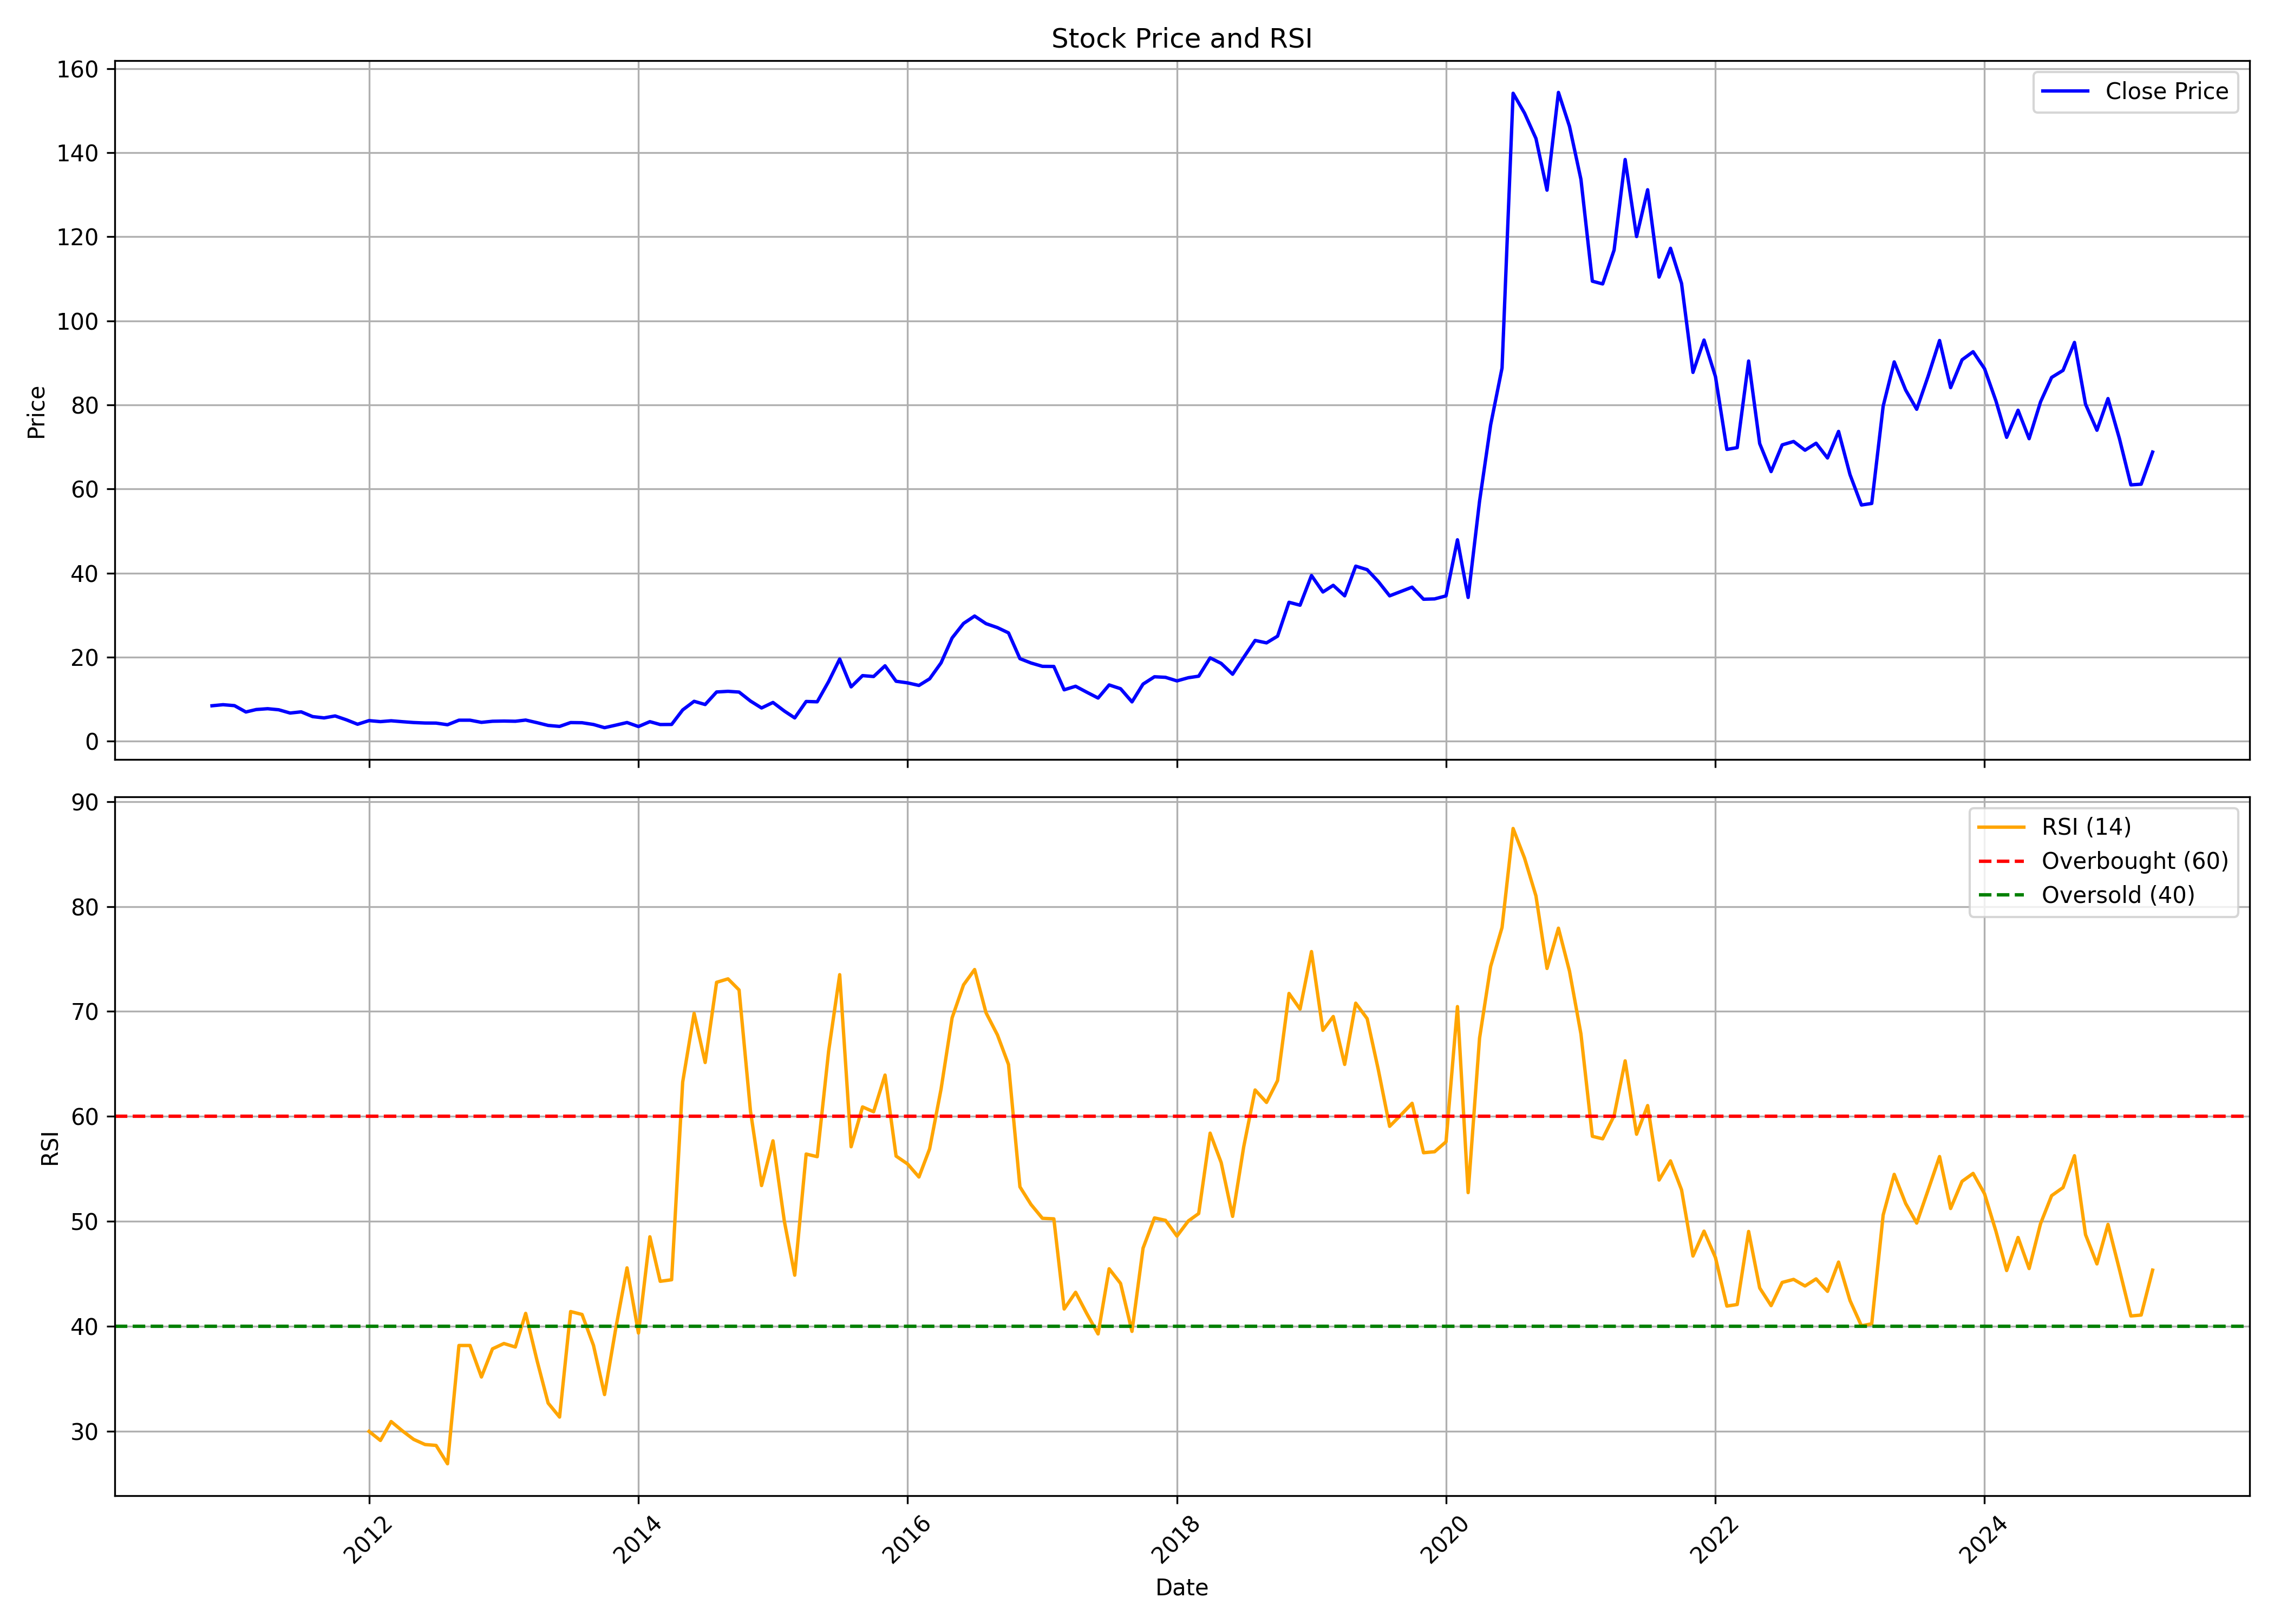

The table this chart was drawn from, first rows:
, Unnamed: 0, date, symbol, open, high, low, close, volume, rsi
0, 0, 2010-11-01, IOLCP, 10.27, 12.64, 7.781, 8.452, 11484395, 
1, 1, 2010-12-01, IOLCP, 8.744, 8.89, 7.294, 8.705, 700880, 
2, 2, 2011-01-01, IOLCP, 8.608, 9.045, 7.761, 8.481, 343890, 
3, 3, 2011-02-01, IOLCP, 8.364, 8.773, 6.808, 6.974, 404105, 
4, 4, 2011-03-01, IOLCP, 6.935, 8.053, 6.828, 7.557, 201830, 
5, 5, 2011-04-01, IOLCP, 7.226, 8.753, 7.226, 7.752, 321815, 
6, 6, 2011-05-01, IOLCP, 7.752, 8.753, 6.03, 7.499, 219590, 
7, 7, 2011-06-01, IOLCP, 7.246, 7.479, 5.836, 6.721, 209155, 
8, 8, 2011-07-01, IOLCP, 6.711, 7.333, 5.884, 7.003, 163960, 
9, 9, 2011-08-01, IOLCP, 6.633, 7.586, 5.641, 5.874, 201805, 
10, 10, 2011-09-01, IOLCP, 5.875, 6.264, 5.252, 5.563, 105175, 
11, 11, 2011-10-01, IOLCP, 6.02, 6.4, 5.359, 6.03, 97230, 
12, 12, 2011-11-01, IOLCP, 6.03, 6.409, 4.493, 5.096, 106965, 
13, 13, 2011-12-01, IOLCP, 5.592, 5.602, 3.686, 4.056, 141700, 
14, 14, 2012-01-01, IOLCP, 4.474, 5.038, 3.754, 4.921, 184320, 29.99
15, 15, 2012-02-01, IOLCP, 4.766, 5.933, 4.357, 4.678, 127835, 29.12
16, 16, 2012-03-01, IOLCP, 4.96, 5.34, 4.357, 4.882, 83685, 30.93
17, 17, 2012-04-01, IOLCP, 4.785, 5.213, 4.318, 4.659, 108000, 30.03
18, 18, 2012-05-01, IOLCP, 4.659, 5.233, 4.182, 4.464, 63245, 29.23
19, 19, 2012-06-01, IOLCP, 4.649, 4.96, 4.065, 4.348, 51500, 28.74
20, 20, 2012-07-01, IOLCP, 4.279, 5.038, 4.202, 4.328, 85660, 28.65
21, 21, 2012-08-01, IOLCP, 4.328, 4.921, 3.861, 3.939, 91420, 26.9
22, 22, 2012-09-01, IOLCP, 3.89, 7.168, 3.89, 5.019, 1261150, 38.17
23, 23, 2012-10-01, IOLCP, 5.019, 5.952, 4.717, 5.019, 147715, 38.17
24, 24, 2012-11-01, IOLCP, 4.98, 5.554, 4.289, 4.503, 203055, 35.17
25, 25, 2012-12-01, IOLCP, 4.571, 5.485, 4.435, 4.766, 114135, 37.85
26, 26, 2013-01-01, IOLCP, 4.766, 5.242, 4.309, 4.814, 176930, 38.36
27, 27, 2013-02-01, IOLCP, 4.863, 5.271, 4.766, 4.766, 152875, 38.03
28, 28, 2013-03-01, IOLCP, 4.766, 5.155, 4.532, 5.048, 165030, 41.23
29, 29, 2013-04-01, IOLCP, 4.766, 5.223, 4.279, 4.425, 59555, 36.72
30, 30, 2013-05-01, IOLCP, 4.425, 4.649, 3.754, 3.774, 101875, 32.68
31, 31, 2013-06-01, IOLCP, 3.774, 4.124, 3.132, 3.54, 73980, 31.35
32, 32, 2013-07-01, IOLCP, 3.608, 4.455, 3.511, 4.455, 26810, 41.4
33, 33, 2013-08-01, IOLCP, 4.455, 4.455, 4.017, 4.416, 130, 41.13
34, 34, 2013-09-01, IOLCP, 4.416, 4.416, 3.997, 3.997, 1125, 38.18
35, 35, 2013-10-01, IOLCP, 3.997, 3.997, 3.064, 3.239, 22255, 33.49
36, 36, 2013-11-01, IOLCP, 3.394, 3.851, 3.394, 3.851, 7165, 39.91
37, 37, 2013-12-01, IOLCP, 3.988, 4.766, 3.949, 4.464, 10680, 45.57
38, 38, 2014-01-01, IOLCP, 4.464, 4.668, 3.443, 3.511, 28430, 39.36
39, 39, 2014-02-01, IOLCP, 3.375, 4.912, 2.947, 4.668, 82755, 48.53
40, 40, 2014-03-01, IOLCP, 4.668, 4.668, 3.988, 3.988, 13015, 44.29
41, 41, 2014-04-01, IOLCP, 3.793, 4.377, 3.745, 4.007, 67910, 44.44
42, 42, 2014-05-01, IOLCP, 4.007, 7.975, 3.793, 7.46, 4430065, 63.27
43, 43, 2014-06-01, IOLCP, 7.392, 11.79, 7.392, 9.512, 1210190, 69.82
44, 44, 2014-07-01, IOLCP, 9.726, 10.05, 8.17, 8.744, 1046625, 65.13
45, 45, 2014-08-01, IOLCP, 8.335, 12.34, 8.189, 11.73, 15196240, 72.77
46, 46, 2014-09-01, IOLCP, 11.95, 12.56, 11.35, 11.89, 3843990, 73.11
47, 47, 2014-10-01, IOLCP, 11.89, 12.27, 11.28, 11.71, 1065325, 72.04
48, 48, 2014-11-01, IOLCP, 11.86, 15, 9.57, 9.57, 20575000, 60.49
49, 49, 2014-12-01, IOLCP, 9.094, 9.716, 7.761, 7.927, 3014375, 53.41
50, 50, 2015-01-01, IOLCP, 7.995, 10.8, 7.927, 9.24, 2748915, 57.67
51, 51, 2015-02-01, IOLCP, 9.386, 10.14, 6.478, 7.188, 3976975, 49.98
52, 52, 2015-03-01, IOLCP, 7.392, 7.781, 4.668, 5.563, 6260050, 44.87
53, 53, 2015-04-01, IOLCP, 5.651, 9.921, 5.349, 9.473, 9820685, 56.41
54, 54, 2015-05-01, IOLCP, 9.473, 10.64, 8.267, 9.395, 2828610, 56.16
55, 55, 2015-06-01, IOLCP, 9.551, 14.34, 8.296, 14.21, 18907110, 66.22
56, 56, 2015-07-01, IOLCP, 14.2, 22.16, 14.2, 19.57, 41401530, 73.5
57, 57, 2015-08-01, IOLCP, 19.62, 20.31, 10.47, 12.95, 13831205, 57.11
58, 58, 2015-09-01, IOLCP, 12.96, 16.15, 12.5, 15.62, 7393310, 60.9
59, 59, 2015-10-01, IOLCP, 15.76, 16.83, 14.78, 15.41, 7207850, 60.44
... 114 more rows
